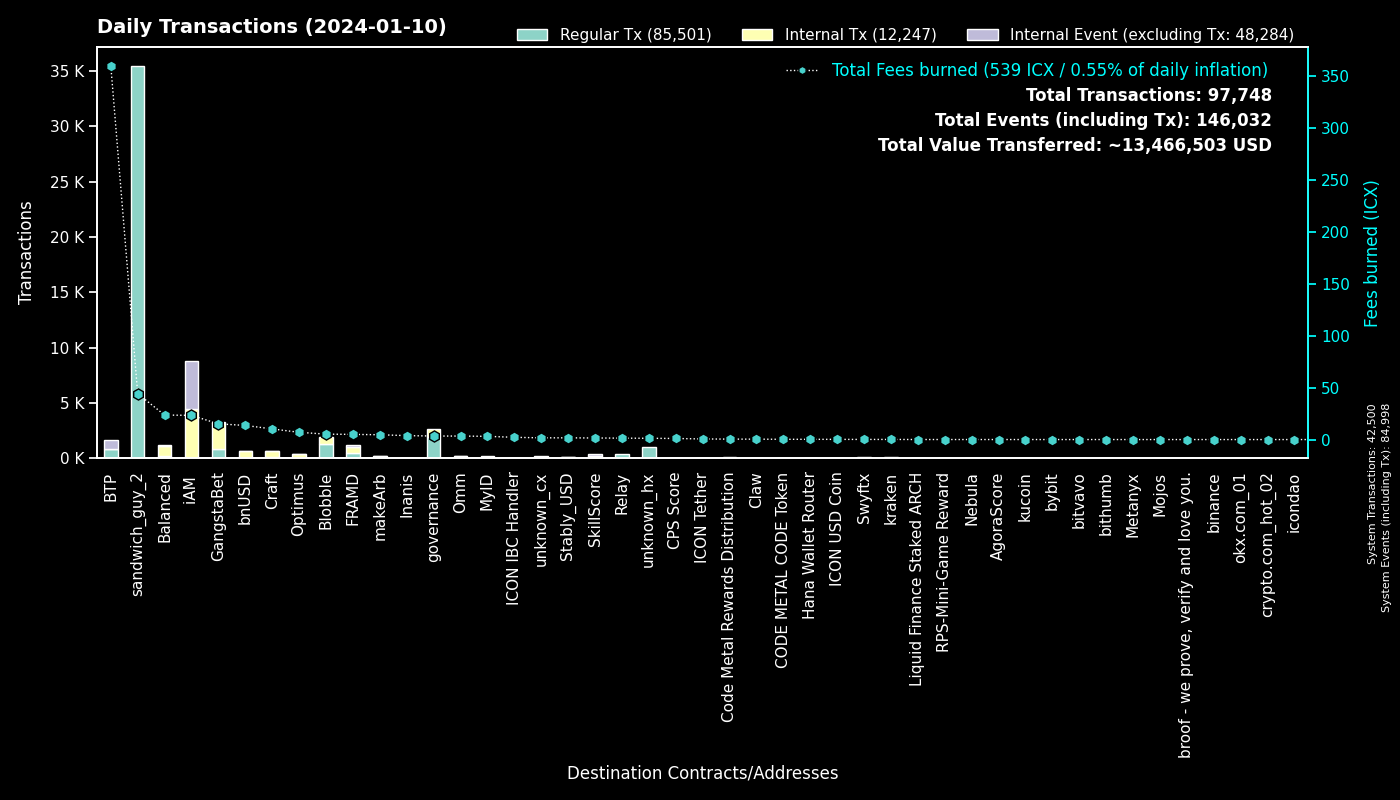

Source data for this figure (header and first rows):
to, Fees burned, Regular Tx, to_def, Internal Tx, Internal Event (excluding Tx), group
0, 0.0, 42497, System, 3, 42498, System
hx515dff2d6210e74b0ad595aa02fe6d2ef042b0…, 44.25, 35402, sandwich_guy_2, 0, 0, sandwich_guy_2
cx00000000000000000000000000000000000000…, 3.395, 1923, governance, 727, 0, governance
cxee7a00755a757e3c519a0616456030e33dc9d4…, 359.5, 784, BTP_2, 0, 784, BTP
cxf14dea1cff7ceb29a46e6d04533a08f84441e4…, 2.768, 663, Blobble Stake Token, 675, 0, Blobble
cxf2ca3b655a782f39227934d37ff3b77f9b1ebc…, 2.441, 603, Blobble, 0, 0, Blobble
cxb6be11a27f21ad82c7475aa215e3635fafd7f1…, 4.324, 503, gangstabet_game, 1341, 0, GangstaBet
cx2aa9b28a657e3121b75d3d4fe65e569398645d…, 3.659, 449, FRAMD Token, 445, 0, FRAMD
cxca5faa5a71d986a2e84dd7e6f5ff791d29901e…, 1.357, 351, Relay_4, 0, 0, Relay
cx28b2ec885b50c8a93da752f2d0467a67127a70…, 4.324, 233, CROWN, 593, 9, GangstaBet
hxb568381d35d3e7a6383200e8a0d30310af20b9…, 0.1188, 95, Swyftx, 0, 0, Swyftx
hx68646780e14ee9097085f7280ab137c3633b4b…, 0.1188, 95, kraken_hot, 0, 0, kraken
cxba62bb61baf8dd8b6a04633fe33806547785a0…, 2.793, 90, MyID_3, 90, 0, MyID
cx5a0af85407c69945eb318d4ac18e9e84218416…, 3.928, 81, GangWar Simulation, 198, 59, GangstaBet
cx7ecb16e4c143b95e01d05933c17cb986cfe618…, 9.722, 61, CraftRewards, 491, 5, Craft
cx88fd7df7ddff82f7cc735c871dc519838cb235…, 13.6, 56, bnUSD, 589, 28, bnUSD
cx14002628a4599380f391f708843044bc93dce2…, 22.78, 47, iAM Div, 4355, 4359, iAM
cx2609b924e33ef00b648a409245c7ea394c4678…, 7.501, 42, balanced_sicx, 168, 21, Balanced
cx00000000000000000000000000000000000000…, 0.3882, 38, unknown_cx, 36, 0, unknown_cx
cx694e8c9f1a05c8c3719f30d46b97697960e428…, 0.3117, 33, MyID_2, 33, 0, MyID
cx21e94c08c03daee80c25d8ee3ea22a20786ec2…, 6.511, 25, Balanced Router, 330, 15, Balanced
cx66d4d90f5f113eba575bf793570135f9b10cec…, 1.845, 25, balanced_loans, 67, 25, Balanced
cxe65f3286902be43e00a5013cb1dc300ec8e51f…, 4.632, 25, makeArb, 135, 1, makeArb
cxa0af3165c08318e988cb30993b3048335b94af…, 1.369, 25, balanced_dex, 76, 3, Balanced
hx0e7ce4398a56e5bc7ad49e787556786f00c8ed…, 0.0275, 22, unknown_hx, 0, 0, unknown_hx
cx2dc662031f3d62bcdba4f63e9bf827767c8475…, 1.503, 20, SkillScore, 192, 192, SkillScore
cx10d59e8103ab44635190bd4139dbfd682fa2d0…, 1.158, 20, balanced_rewards, 41, 29, Balanced
hxa97b5da050be112726e552924924ed69c96b50…, 0.02375, 19, unknown_hx, 0, 0, unknown_hx
cxaa99a164586883eed0322d62a31946dfa9491f…, 3.813, 17, optimus_rewards, 50, 2, Optimus
cxd17316e24ee40f2ef8ed6f3a497311db1b3520…, 0.2881, 17, GangstaVerse LootBox, 80, 0, GangstaBet
hxbb984f278abd66ae2155edbd91f8c87ce98411…, 0.02, 16, kucoin, 0, 0, kucoin
cx7b1843b7ef5368a080ccf59c0a9d1bdec474f9…, 1.378, 16, optimus_dividends, 176, 0, Optimus
cx44250a12074799e26fdeee75648ae47e2cc842…, 0.5191, 15, balanced_governance, 0, 0, Balanced
cxe971c0a92c58db502e4a224efc6ba311eb1c17…, 3.769, 15, Inanis Treasury, 43, 5, Inanis
hx025bd49bf305be7322a3c0906a4e1334f33a85…, 0.0175, 14, unknown_hx, 0, 0, unknown_hx
hx06e57ecca906b5c0b7fdb5c3629601a0cd8968…, 0.0175, 14, unknown_hx, 0, 0, unknown_hx
cx622bbab73698f37dbef53955fd3decffeb0b0c…, 2.15, 12, ICON IBC Handler, 5, 18, ICON IBC Handler
cx288d13e1b63563459a2ac6179f237711f6851c…, 0.3697, 12, btp-0x38.bsc-ETH, 44, 0, BTP
cx9f4ab72f854d3ccdc59aa6f2c3e2215dd62e87…, 1.033, 12, CPS Score, 12, 0, CPS Score
cxf61cd5a45dc9f91c15aa65831a30a90d59a096…, 2.071, 11, balanced_baln, 73, 18, Balanced
hx05a1d1c125186389be9fd5d31d6ad6c5ef4188…, 0.01375, 11, unknown_hx, 0, 0, unknown_hx
hx6b91c8dea3114de74ecfa85908b875778c2b59…, 0.0125, 10, bybit, 0, 0, bybit
cx9c4698411c6d9a780f605685153431dcda0460…, 0.09841, 9, Auction, 42, 0, Craft
hxa390d24fdcba68515b492ffc553192802706a1…, 0.01125, 9, bitvavo_hot, 0, 0, bitvavo
cx203d9cd2a669be67177e997b8948ce2c35caff…, 2.237, 9, balanced_dividends, 147, 6, Balanced
cx334db6519871cb2bfd154cec0905ced4ea142d…, 0.03166, 8, unknown_cx, 0, 0, unknown_cx
cxe5c2c460364acc5f8c1d5ca925930043d8d9c9…, 0.05437, 8, GangstaBet Crown, 16, 0, GangstaBet
hx769f4c0044fc461a2b2528086eb160796246d8…, 0.01, 8, unknown_hx, 0, 0, unknown_hx
hxaa473ec1866d378db9fda76d3cd1d9de9ae6d4…, 0.01, 8, unknown_hx, 0, 0, unknown_hx
cx785d504f44b5d2c8dac04c5a1ecd75f18ee57d…, 0.2402, 8, Finance Token, 11, 0, Optimus
hx6d14b2b77a9e73c5d5804d43c7e3c3416648ae…, 0.01, 8, bithumb_03, 0, 0, bithumb
hx01eafac5088e878a00c09a4b84b0e38c36a374…, 0.00875, 7, unknown_hx, 0, 0, unknown_hx
hx133323c2e990994816b548a9e7eb080a5eac80…, 0.00875, 7, unknown_hx, 0, 0, unknown_hx
cx1a29259a59f463a67bb2ef84398b30ca56b583…, 1.59, 7, omm_token, 49, 8, Omm
hx6820a240b4a92eb501c76ce303572407a3028f…, 0.00875, 7, unknown_hx, 0, 0, unknown_hx
cxfd6f9f61aabc0b8e72f272542711d740fe4688…, 0.1731, 7, OptimusEarn, 30, 1, Optimus
cxc30fe5ff90c870e7f31f744cce1a79453087f5…, 0.03011, 7, RPS-Mini-Game Reward, 14, 0, RPS-Mini-Game Reward
hx1b947526df626a4147a63882bba3678ea52026…, 0.00875, 7, unknown_hx, 0, 0, unknown_hx
cx6139a27c15f1653471ffba0b4b88dc15de7e32…, 2.185, 6, gangstabet_token, 98, 11, GangstaBet
hx97347e18238192e5066466a0a8865f1892c6be…, 0.0075, 6, unknown_hx, 0, 0, unknown_hx
... 761 more rows
